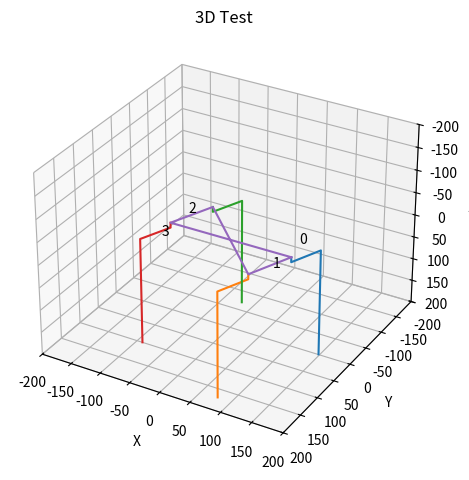

The matplotlib source for this figure:
#!/usr/bin/env python3
# -*- coding: utf-8 -*-
"""
Forward Kinematics for Quaro quadruped robot. This script tries to match the
real behavior of the robot as close as possible. This is the transformations
are not done using the DH-convention because the DH-requirements are not met
due to the coordinate system defined by the robot controller

Explaination of defintions can be found in "Quaro_Kinematics.svg"
"""

## imports and redefinitions
import numpy as np
# redefine some functions for better visualisation in code
sin = np.sin
cos = np.cos
tan = np.tan
sqrt = np.sqrt
pi = np.pi


## Geometric definitions (in mm)
a = 186     # body length
b = 78      # body width
h = 11      # vertical shoulder displacement
g = 55      # horizontal shoulder displacement
l1 = 108    # upper leg length
l2 = 130    # lower leg length

leg_location = np.array([[ (a/2),  (a/2), -(a/2), -(a/2)],
                         [-(b/2),  (b/2), -(b/2),  (b/2)],
                         [     0,      0,      0,      0]])

## transformation equations

def rot_z(angle):
    return np.array([[cos(angle), -sin(angle),           0,           0],
                     [sin(angle),  cos(angle),           0,           0],
                     [         0,           0,           1,           0],
                     [         0,           0,           0,           1]])
def rot_x(angle):
    return np.array([[         1,           0,           0,           0],
                     [         0,  cos(angle), -sin(angle),           0],
                     [         0,  sin(angle),  cos(angle),           0],
                     [         0,            0,          0,           1]])

def rot_y(angle):
    return np.array([[ cos(angle),            0,  sin(angle),           0],
                     [          0,            1,           0,           0],
                     [-sin(angle),            0,  cos(angle),           0],
                     [          0,            0,           0,           1]])

def trans(x, y, z):
    return np.array([[          1,            0,           0,           x],
                     [          0,            1,           0,           y],
                     [          0,            0,           1,           z],
                     [          0,            0,           0,           1]])

def rot_rpy(roll, pitch, yaw):
    return rot_z(roll)@rot_y(pitch)@rot_y(yaw)


## transformation equations for quadruped robot
    
def single_leg_coordinates(leg_num, angles):
    '''
    Returns leg coordinates with leg shoulder as base coordinate system

    Parameters
    ----------
    leg_num : int, number of leg as defined in "Quaro_Kinematics.svg"
    angles : (3x1) numpy.ndarray,  alpha, beta, gamma angles in RAD

    Returns
    -------
    (3,8) numpy.ndarray of 8 points representing the transformation chain in
          x/y/z-coordinates

    '''
    T_0_1 = rot_z(pi*(leg_num%2))     # leg 1 and 3 are rotated
    T_1_2 = rot_x(angles[2])
    T_2_3 = trans(0, 0, h)
    T_3_4 = trans(0, -g, 0)
    T_4_5 = rot_y(angles[0])
    T_5_6 = trans(0, 0, l1)
    T_6_7 = rot_y(angles[1])
    T_7_8 = trans(0, 0, l2)
    
    transformations = [T_0_1, T_1_2, T_2_3, T_3_4, T_4_5, T_5_6, T_6_7, T_7_8]

    # calculate all points of kinematic chain
    # (numpy uses @ for matrix- and * for elementwise-multiplication)
    chain = np.zeros((len(transformations)+1, 4))
    origin = np.array([0, 0, 0, 1])
    chain[0] = origin
    # other transformations
    T = np.zeros((4, 4))
    T[range(4), range(4)] = 1
    for i, T_next in enumerate(transformations):
        T = T@T_next
        chain[i+1] = T@origin
    return chain.T


def all_leg_coordinates(angles):
    '''
    returns coordinates of all four legs transformed to their position
    
    base coordinate system is body coordinate system (without considering
    pitch, roll and yaw of body)

    Parameters
    ----------
    angles : (3x4) numpy.ndarray,  alpha, beta, gamma in RAD of all four legs
                                   (same as returned by robot controller)

    Returns
    -------
    (4,3,8) list of 3x8 points representing the leg coordinates

    '''
    coordinates = [0,0,0,0]
    for leg_num in range(4):
        chain = single_leg_coordinates(leg_num, angles[:, leg_num])
        # leg location
        chain = trans(leg_location[0, leg_num],
                      leg_location[1, leg_num],
                      leg_location[2, leg_num])@chain
        coordinates[leg_num] = chain
    return coordinates


def full_leg_coordinates(angles, rpy):
    '''
    returns coordinates of all four legs considering roll, pitch, yaw
    
    base coordinate system is COM coordinate system

    Parameters
    ----------
    angles : (3x4) numpy.ndarray,  alpha, beta, gamma in RAD of all four legs
                                   (same as returned by robot controller)
    rpy : (3x1) numpy.ndarray,  roll, pitch, yaw in RAD (as returned by 
                                                         robot controller).

    Returns
    -------
    (4,3,8) list of 3x8 points representing the leg coordinates

    '''
    coordinates = all_leg_coordinates(angles)
    T_COM_b = rot_rpy(rpy[0], rpy[1], rpy[2])
    for leg_num in range(4):
        coordinates[leg_num] = T_COM_b@coordinates[leg_num]
    return coordinates


def body_edges(rpy):
    '''
    Returns edges of body for visualisation

    Parameters
    ----------
    rpy : (3x1) numpy.ndarray,  roll, pitch, yaw in RAD (as returned by 
                                                         robot controller).
    Returns
    -------
    (3,4) numpy.ndarray with coordinates off body corners

    '''
    corners = np.vstack((leg_location, np.ones(4)))
    T_COM_b = rot_rpy(rpy[0], rpy[1], rpy[2])
    corners = T_COM_b@corners
    return corners[:-1]


#---------------------------- standalone test -------------------------------#

if __name__ == "__main__":
    # for testing the module
    
    # set robot pose
    angles = np.zeros((3,4))
    rpy = np.array([pi/8, 0, 0])
    
    ## get data
    legs = full_leg_coordinates(angles, rpy)
    edges = body_edges(rpy)
    
    ## plot setting
    import matplotlib.pyplot as plt
    # use %matplotlib qt if plot is not showing up
    fig = plt.figure()
    ax = fig.add_subplot(111, projection='3d')
    # Setting the axes properties
    max_scale = 200
    ax.set_xlim3d([-max_scale, max_scale])
    ax.set_xlabel('X')
    ax.set_ylim3d([-max_scale, max_scale])
    ax.set_ylabel('Y')
    ax.set_zlim3d([-max_scale, max_scale])
    ax.set_zlabel('Z')
    # invert y axis to make the coordinate system right handed
    ax.set_title('3D Test')
    # create right handed coordinate system
    ax.invert_yaxis()
    ax.invert_zaxis()
    
    # plot legs
    for i in range(4):
        ax.plot(legs[i][0,:], legs[i][1,:], legs[i][2,:])
        ax.text(leg_location[0, i], leg_location[1, i],
                leg_location[2, i], str(i))
   
    # plot body
    # add collumn to body edges to plot a closed curve
    edges = np.hstack((edges, edges))[:,:-3]
    ax.plot(edges[0], edges[1], edges[2])
    
    plt.tight_layout()
    plt.show()